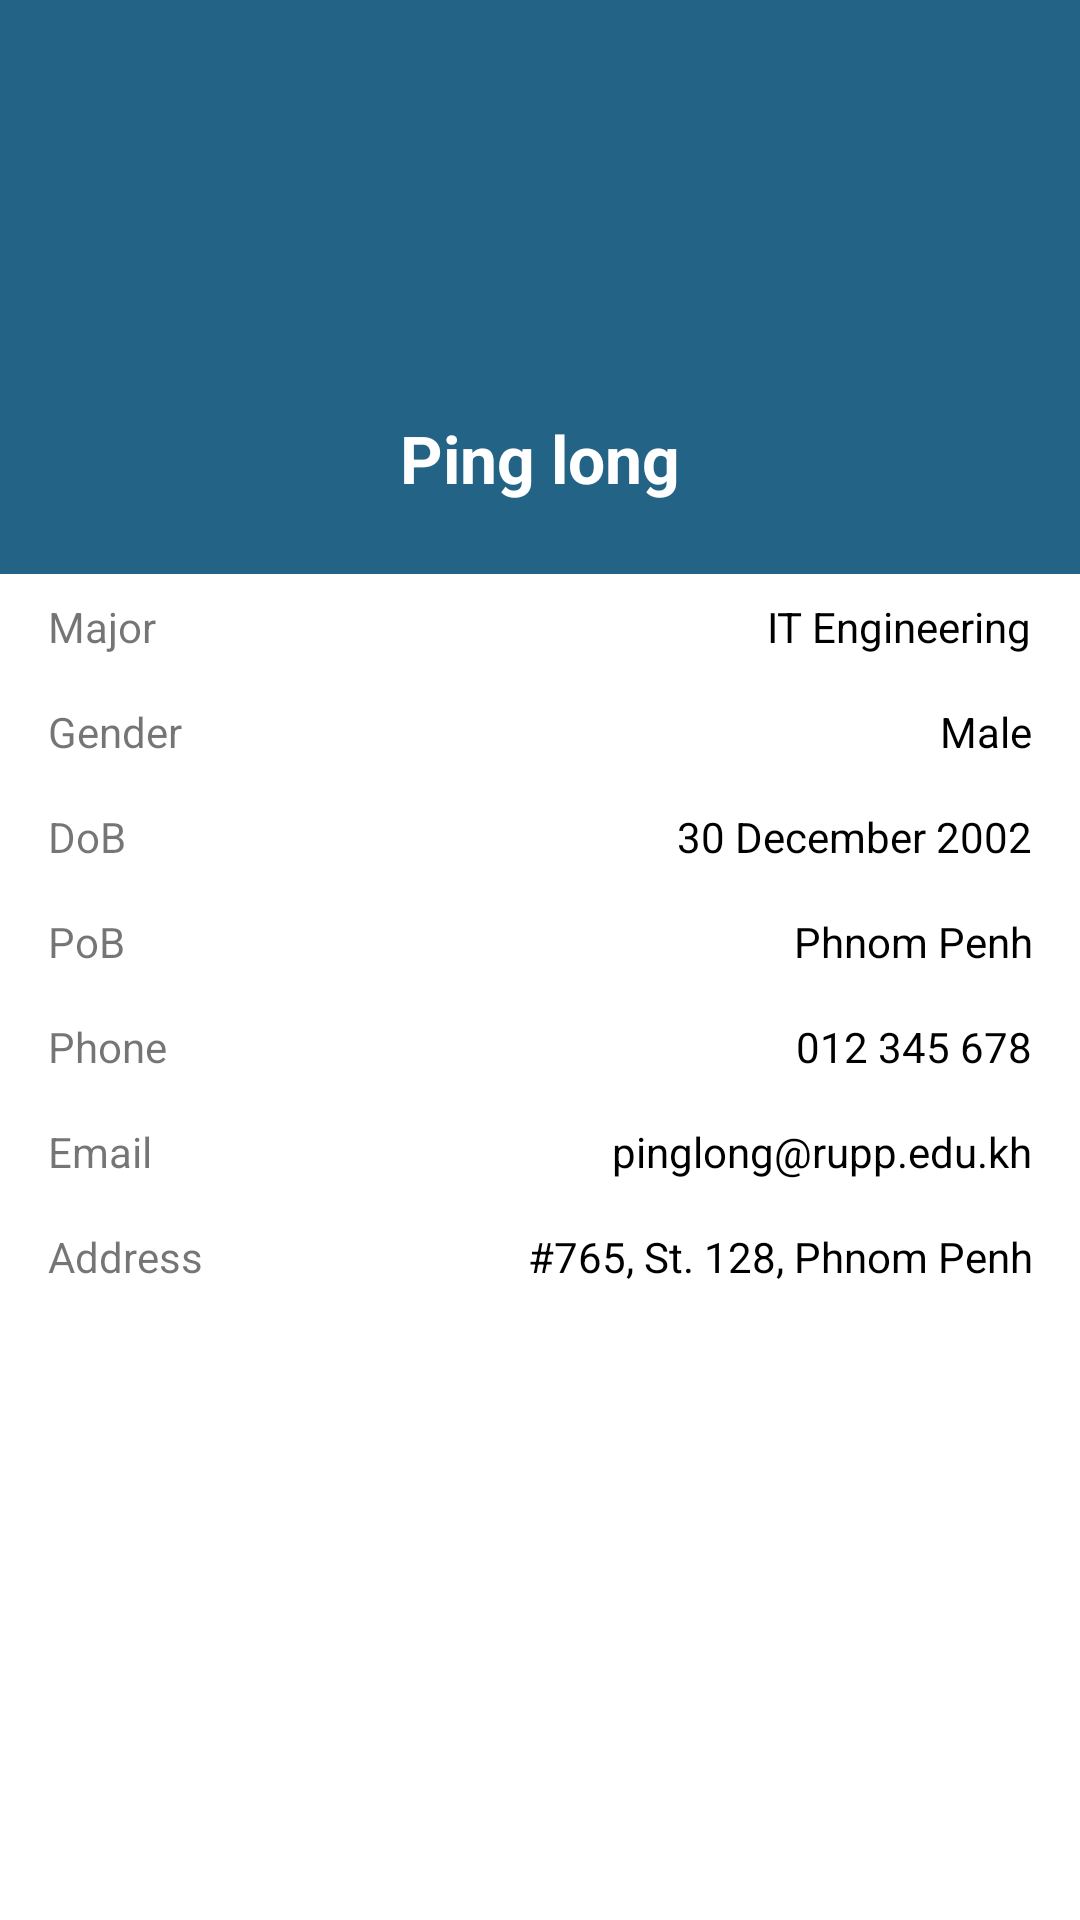

Write the Android layout XML for this screen, with the resource values it uses.
<!-- AndroidManifest.xml: application theme Theme.Mobile2 -->
<!-- res/layout/fragment_profile.xml -->
<?xml version="1.0" encoding="utf-8"?>
<LinearLayout xmlns:android="http://schemas.android.com/apk/res/android"
    android:orientation="vertical"
    android:layout_width="match_parent"
    android:layout_height="match_parent">

    <LinearLayout
        android:layout_width="match_parent"
        android:layout_height="wrap_content"
        android:background="#236386"
        android:gravity="center_horizontal"
        android:orientation="vertical">

        <LinearLayout
            android:layout_width="match_parent"
            android:layout_height="wrap_content"
            android:orientation="horizontal"
            android:padding="16dp">

            <ImageView
                android:layout_width="wrap_content"
                android:layout_height="wrap_content"
                android:src="@drawable/ic_back" />

            <View
                android:layout_width="0dp"
                android:layout_height="0dp"
                android:layout_weight="1" />


            <ImageView
                android:layout_width="wrap_content"
                android:layout_height="wrap_content"
                android:src="@drawable/ic_edit" />

        </LinearLayout>

        <ImageView
            android:layout_width="96dp"
            android:layout_height="96dp"
            android:layout_marginTop="10dp"
            android:src="@drawable/ic_profile" />

        <TextView
            android:layout_width="wrap_content"
            android:layout_height="wrap_content"
            android:layout_marginBottom="24dp"
            android:text="@string/name"
            android:textColor="@color/white"
            android:textSize="22sp"
            android:textStyle="bold" />

    </LinearLayout>

    <LinearLayout
        android:layout_width="match_parent"
        android:layout_height="match_parent"
        android:orientation="vertical">

        <LinearLayout
            android:layout_width="match_parent"
            android:layout_height="wrap_content"
            android:orientation="horizontal"
            android:paddingHorizontal="16dp"
            android:paddingVertical="8dp">

            <TextView
                android:layout_width="wrap_content"
                android:layout_height="wrap_content"
                android:text="@string/major" />

            <View
                android:layout_width="0dp"
                android:layout_height="0dp"
                android:layout_weight="1" />

            <TextView
                android:layout_width="wrap_content"
                android:layout_height="wrap_content"
                android:text="@string/it_engineering"
                android:textColor="@color/black" />

        </LinearLayout>

        <LinearLayout
            android:layout_width="match_parent"
            android:layout_height="wrap_content"
            android:orientation="horizontal"
            android:paddingHorizontal="16dp"
            android:paddingVertical="8dp">

            <TextView
                android:layout_width="wrap_content"
                android:layout_height="wrap_content"
                android:text="@string/gender" />

            <View
                android:layout_width="0dp"
                android:layout_height="0dp"
                android:layout_weight="1" />

            <TextView
                android:layout_width="wrap_content"
                android:layout_height="wrap_content"
                android:text="@string/male"
                android:textColor="@color/black" />

        </LinearLayout>

        <LinearLayout
            android:layout_width="match_parent"
            android:layout_height="wrap_content"
            android:orientation="horizontal"
            android:paddingHorizontal="16dp"
            android:paddingVertical="8dp">

            <TextView
                android:layout_width="wrap_content"
                android:layout_height="wrap_content"
                android:text="@string/dob" />

            <View
                android:layout_width="0dp"
                android:layout_height="0dp"
                android:layout_weight="1" />

            <TextView
                android:layout_width="wrap_content"
                android:layout_height="wrap_content"
                android:text="@string/_30_december_2002"
                android:textAlignment="textEnd"
                android:textColor="@color/black" />

        </LinearLayout>

        <LinearLayout
            android:layout_width="match_parent"
            android:layout_height="wrap_content"
            android:orientation="horizontal"
            android:paddingHorizontal="16dp"
            android:paddingVertical="8dp">

            <TextView
                android:layout_width="wrap_content"
                android:layout_height="wrap_content"
                android:text="@string/pob" />

            <View
                android:layout_width="0dp"
                android:layout_height="0dp"
                android:layout_weight="1" />

            <TextView
                android:layout_width="wrap_content"
                android:layout_height="wrap_content"
                android:text="@string/phnom_penh"
                android:textAlignment="textEnd"
                android:textColor="@color/black" />

        </LinearLayout>

        <LinearLayout
            android:layout_width="match_parent"
            android:layout_height="wrap_content"
            android:orientation="horizontal"
            android:paddingHorizontal="16dp"
            android:paddingVertical="8dp">

            <TextView
                android:layout_width="wrap_content"
                android:layout_height="wrap_content"
                android:text="@string/phone" />

            <View
                android:layout_width="0dp"
                android:layout_height="0dp"
                android:layout_weight="1" />

            <TextView
                android:layout_width="wrap_content"
                android:layout_height="wrap_content"
                android:text="012 345 678"
                android:textAlignment="textEnd"
                android:textColor="@color/black" />

        </LinearLayout>

        <LinearLayout
            android:layout_width="match_parent"
            android:layout_height="wrap_content"
            android:orientation="horizontal"
            android:paddingHorizontal="16dp"
            android:paddingVertical="8dp">

            <TextView
                android:layout_width="wrap_content"
                android:layout_height="wrap_content"
                android:text="Email" />

            <View
                android:layout_width="0dp"
                android:layout_height="0dp"
                android:layout_weight="1" />

            <TextView
                android:layout_width="wrap_content"
                android:layout_height="wrap_content"
                android:text="pinglong@rupp.edu.kh"
                android:textAlignment="textEnd"
                android:textColor="@color/black" />

        </LinearLayout>

        <LinearLayout
            android:layout_width="match_parent"
            android:layout_height="wrap_content"
            android:orientation="horizontal"
            android:paddingHorizontal="16dp"
            android:paddingVertical="8dp">

            <TextView
                android:layout_width="wrap_content"
                android:layout_height="wrap_content"
                android:text="Address" />

            <View
                android:layout_width="0dp"
                android:layout_height="0dp"
                android:layout_weight="1" />

            <TextView
                android:layout_width="wrap_content"
                android:layout_height="wrap_content"
                android:text="#765, St. 128, Phnom Penh"
                android:textAlignment="textEnd"
                android:textColor="@color/black" />

        </LinearLayout>

    </LinearLayout>

</LinearLayout>
<!-- resources referenced by this layout -->
<resources>
  <color name="black">#FF000000</color>
  <color name="white">#FFFFFFFF</color>
  <string name="_30_december_2002">30 December 2002</string>
  <string name="dob">DoB</string>
  <string name="gender">Gender</string>
  <string name="it_engineering">IT Engineering</string>
  <string name="major">Major</string>
  <string name="male">Male</string>
  <string name="name">Ping long</string>
  <string name="phnom_penh">Phnom Penh</string>
  <string name="phone">Phone</string>
  <string name="pob">PoB</string>
  <style name="Theme.Mobile2" parent="Theme.MaterialComponents.DayNight.NoActionBar">
          
          <item name="colorPrimary">@color/purple_500</item>
          <item name="colorPrimaryVariant">@color/purple_700</item>
          <item name="colorOnPrimary">@color/white</item>
          
          <item name="colorSecondary">@color/teal_200</item>
          <item name="colorSecondaryVariant">@color/teal_700</item>
          <item name="colorOnSecondary">@color/black</item>
          
          <item name="android:statusBarColor">?attr/colorPrimaryVariant</item>
          
      </style>
  <color name="purple_500">#FF6200EE</color>
  <color name="purple_700">#FF3700B3</color>
  <color name="teal_200">#FF03DAC5</color>
  <color name="teal_700">#FF018786</color>
</resources>
